Photos from the image-classification dataset "CompressedSegmented4" in the GitHub repository Manivarsh-adi/Jowar_Plant_Leaf_Disease_Detection_Using_Deep_Learning. Its 3 classes are: anthracnose, healthy, leaf blight.

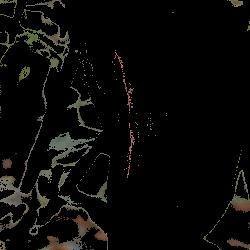
Label: leaf blight

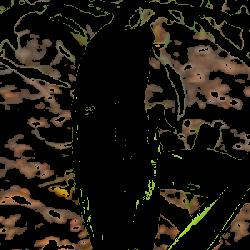
Label: healthy

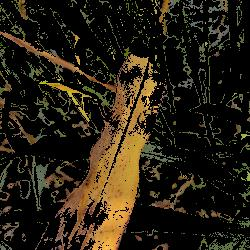
Label: anthracnose

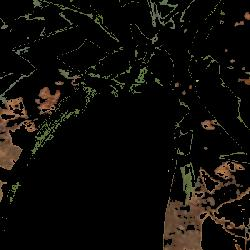
Label: healthy

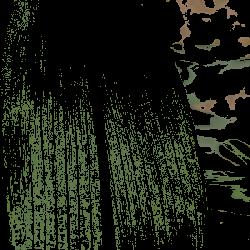
Label: healthy

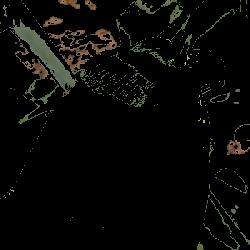
Label: healthy
